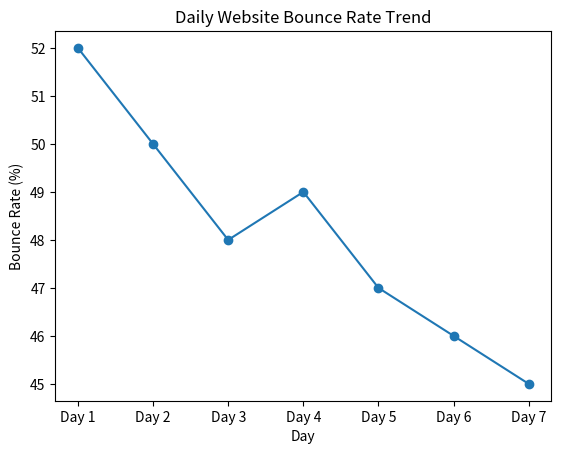

Write the Python code that produced this figure.
import matplotlib.pyplot as plt

days = ["Day 1", "Day 2", "Day 3", "Day 4", "Day 5", "Day 6", "Day 7"]
bounce_rates = [52, 50, 48, 49, 47, 46, 45]

if bounce_rates[-1] < bounce_rates[0]:
    trend = "Downward (which means bounce rate is improving/decreasing)"
else:
    trend = "Upward"

min_bounce = min(bounce_rates)
best_day = None
for i in range(len(bounce_rates)):
    if bounce_rates[i] == min_bounce:
        best_day = days[i]
        break

improvement = bounce_rates[0] - bounce_rates[-1]

print("Question 1: Is the bounce rate trending upward or downward?")
print("Trend:", trend)
print()
print("Question 2: On which day is user engagement the highest?")
print("Highest engagement day (lowest bounce rate):", best_day, f"({min_bounce}%)")
print()
print("Question 3: How much improvement is observed from Day 1 to Day 10?")
print(f"Improvement from Day 1 to Day 7 (last available day): {improvement}%")

plt.plot(days, bounce_rates, marker='o')
plt.title("Daily Website Bounce Rate Trend")
plt.xlabel("Day")
plt.ylabel("Bounce Rate (%)")
plt.show()
